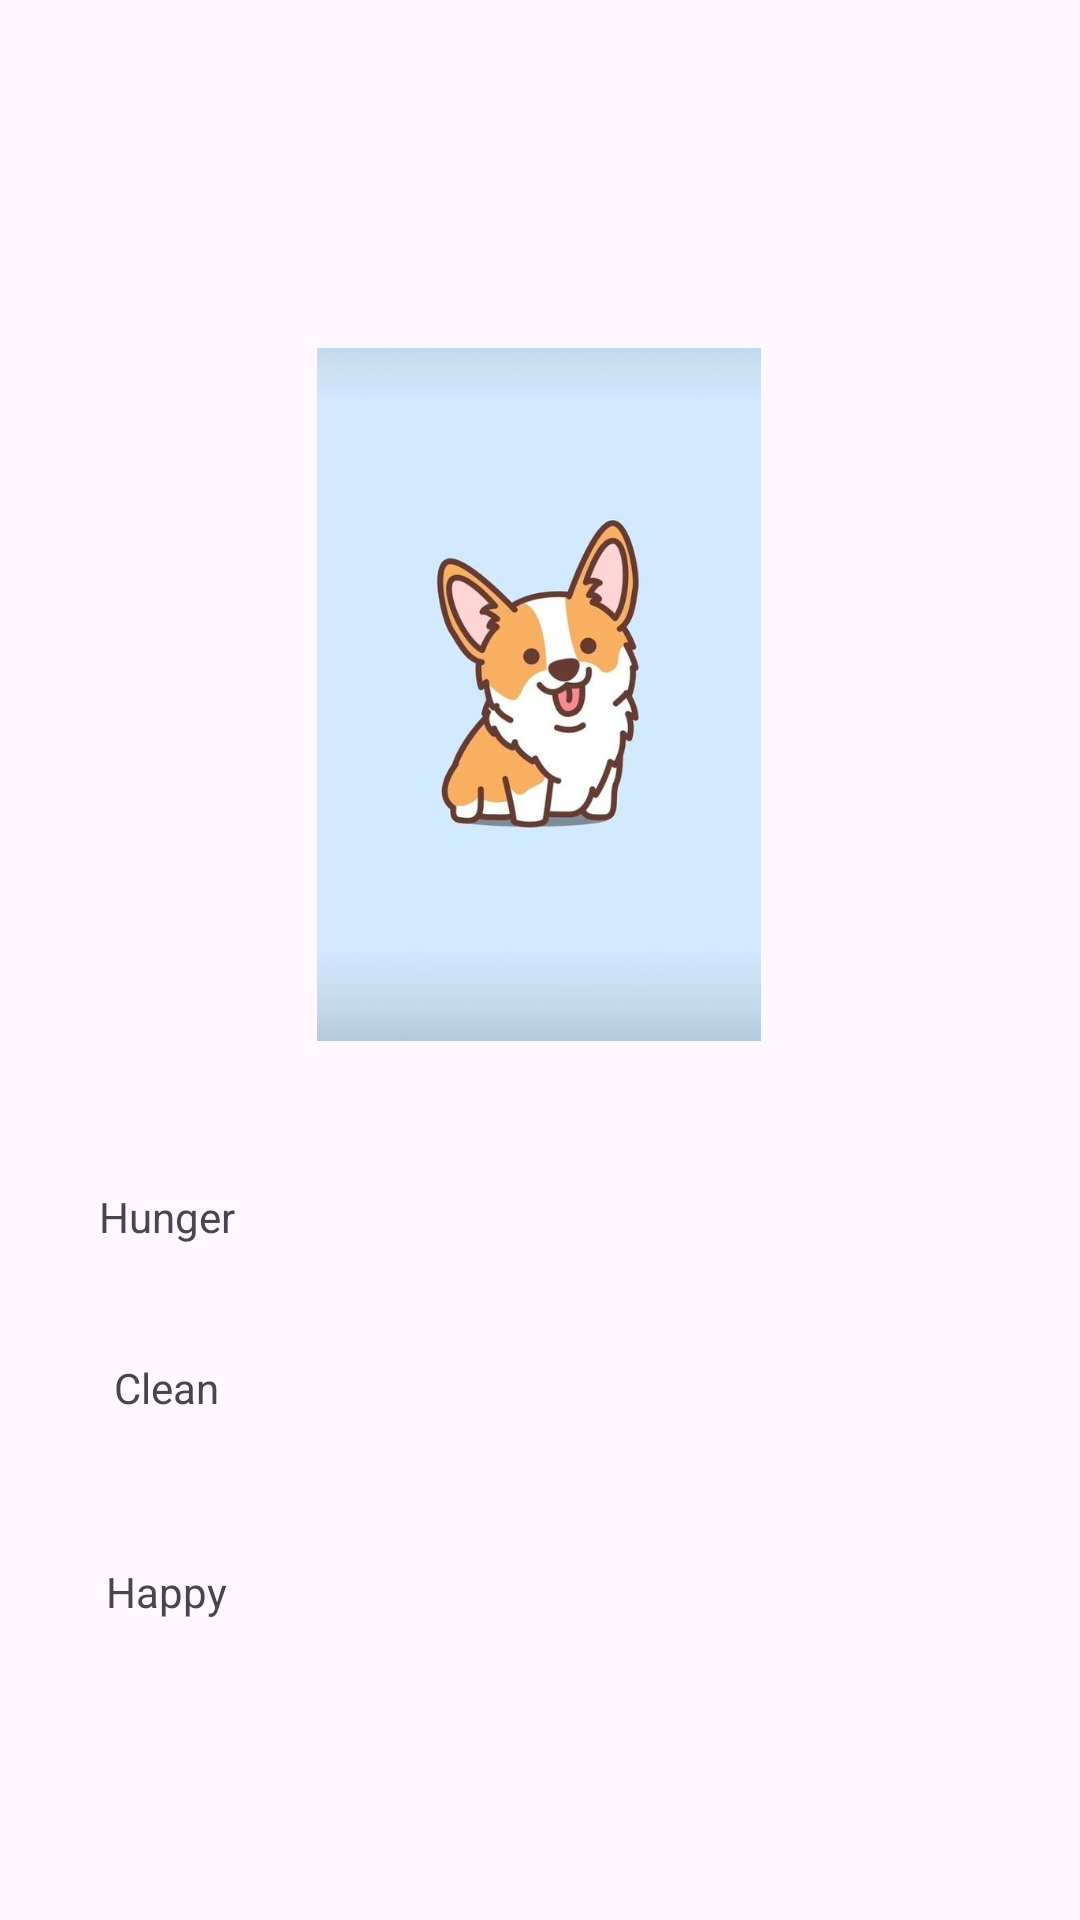

Layout XML and referenced resources for this Android screen:
<!-- AndroidManifest.xml: application theme Theme.AG2 -->
<!-- res/layout/activity_pet_action.xml -->
<?xml version="1.0" encoding="utf-8"?>
<androidx.constraintlayout.widget.ConstraintLayout xmlns:android="http://schemas.android.com/apk/res/android"
    xmlns:app="http://schemas.android.com/apk/res-auto"
    xmlns:tools="http://schemas.android.com/tools"
    android:layout_width="match_parent"
    android:layout_height="match_parent"
    tools:context=".PetAction">

    <TextView
        android:id="@+id/hungerTextView"
        android:layout_width="wrap_content"
        android:layout_height="wrap_content"
        android:layout_marginStart="52dp"
        android:layout_marginEnd="301dp"
        android:layout_marginBottom="38dp"
        android:text="Hunger"
        app:layout_constraintBottom_toTopOf="@+id/cleanlinessTextView"
        app:layout_constraintEnd_toEndOf="parent"
        app:layout_constraintStart_toStartOf="parent" />

    <TextView
        android:id="@+id/cleanlinessTextView"
        android:layout_width="wrap_content"
        android:layout_height="wrap_content"
        android:layout_marginStart="52dp"
        android:layout_marginEnd="301dp"
        android:layout_marginBottom="49dp"
        android:text="Clean"
        app:layout_constraintBottom_toTopOf="@+id/happinessTextView"
        app:layout_constraintEnd_toEndOf="parent"
        app:layout_constraintStart_toStartOf="parent" />

    <TextView
        android:id="@+id/happinessTextView"
        android:layout_width="wrap_content"
        android:layout_height="wrap_content"
        android:layout_marginStart="52dp"
        android:layout_marginEnd="301dp"
        android:layout_marginBottom="100dp"
        android:text="Happy"
        app:layout_constraintBottom_toBottomOf="parent"
        app:layout_constraintEnd_toEndOf="parent"
        app:layout_constraintStart_toStartOf="parent" />

    <Button
        android:id="@+id/feed_button"
        android:layout_width="wrap_content"
        android:layout_height="wrap_content"
        android:layout_marginStart="30dp"
        android:layout_marginTop="52dp"
        android:layout_marginBottom="39dp"
        android:text="Feed"
        app:layout_constraintBottom_toTopOf="@+id/hungerTextView"
        app:layout_constraintStart_toStartOf="parent"
        app:layout_constraintTop_toBottomOf="@+id/dog_image" />

    <Button
        android:id="@+id/clean_button"
        android:layout_width="wrap_content"
        android:layout_height="wrap_content"
        android:layout_marginStart="39dp"
        android:layout_marginTop="52dp"
        android:layout_marginBottom="284dp"
        android:text="Bath"
        app:layout_constraintBottom_toBottomOf="parent"
        app:layout_constraintStart_toEndOf="@+id/feed_button"
        app:layout_constraintTop_toBottomOf="@+id/dog_image" />

    <Button
        android:id="@+id/play_button"
        android:layout_width="wrap_content"
        android:layout_height="wrap_content"
        android:layout_marginStart="36dp"
        android:layout_marginTop="52dp"
        android:layout_marginEnd="34dp"
        android:layout_marginBottom="284dp"
        android:text="Play"
        app:layout_constraintBottom_toBottomOf="parent"
        app:layout_constraintEnd_toEndOf="parent"
        app:layout_constraintStart_toEndOf="@+id/clean_button"
        app:layout_constraintTop_toBottomOf="@+id/dog_image" />

    <ImageView
        android:id="@+id/dog_image"
        android:layout_width="250dp"
        android:layout_height="231dp"
        android:layout_marginStart="80dp"
        android:layout_marginTop="116dp"
        android:layout_marginEnd="81dp"
        android:backgroundTintMode="add"
        app:layout_constraintEnd_toEndOf="parent"
        app:layout_constraintStart_toStartOf="parent"
        app:layout_constraintTop_toTopOf="parent"
        app:srcCompat="@drawable/_99c7527b7b95f888f76fb41db5b88f0" />
</androidx.constraintlayout.widget.ConstraintLayout>
<!-- resources referenced by this layout -->
<resources>
  <!-- drawable _99c7527b7b95f888f76fb41db5b88f0: jpg bitmap (drawable, 22773 bytes) -->
  <style name="Theme.AG2" parent="Base.Theme.AG2" />
  <style name="Base.Theme.AG2" parent="Theme.Material3.DayNight.NoActionBar">
          
          
      </style>
</resources>
